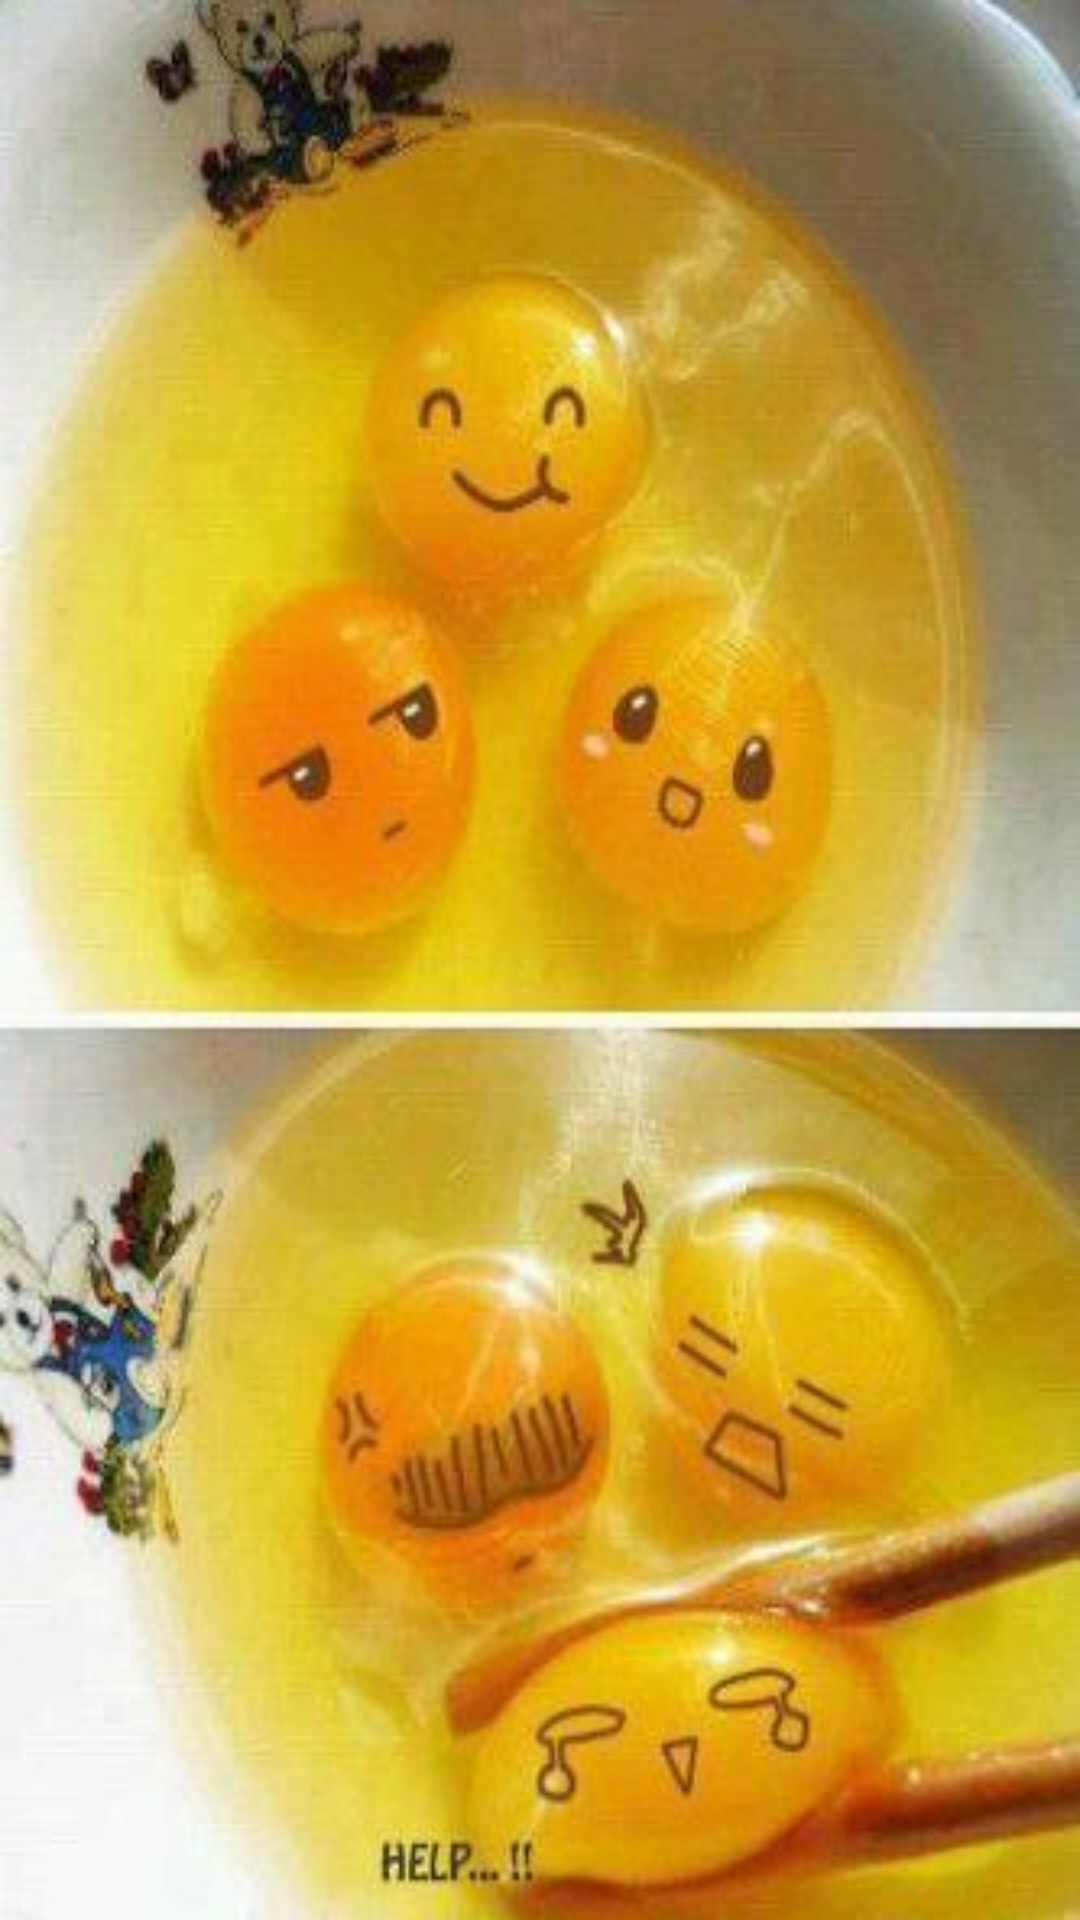

Layout XML and referenced resources for this Android screen:
<!-- AndroidManifest.xml: application theme AppTheme -->
<!-- res/layout/activity_spalsh_screen.xml -->
<?xml version="1.0" encoding="utf-8"?>

<LinearLayout xmlns:android="http://schemas.android.com/apk/res/android"
    android:id="@+id/splash_screen"
    android:layout_width="match_parent"
    android:layout_height="match_parent"
    android:background="@drawable/splash_screen"
    android:orientation="vertical" >

    <LinearLayout
        android:id="@+id/splash_weight_top"
        android:layout_width="match_parent"
        android:layout_height="match_parent"
        android:layout_weight=".3"
        android:gravity="center"
        android:orientation="vertical" >
  	</LinearLayout>

    <LinearLayout
        android:id="@+id/splash_weight_bottom"
        android:layout_width="match_parent"
        android:layout_height="match_parent"
        android:layout_weight=".7"
        android:orientation="vertical" >

        <ProgressBar
            android:id="@+id/progressBar"
            android:layout_width="wrap_content"
            android:layout_height="wrap_content"
            android:layout_gravity="center" >
        </ProgressBar>
    </LinearLayout>

</LinearLayout>
<!-- resources referenced by this layout -->
<resources>
  <!-- drawable splash_screen: jpg bitmap (drawable, 24103 bytes) -->
  <style name="AppTheme" parent="AppBaseTheme">        
      </style>
  <style name="AppBaseTheme" parent="@style/Theme.Sherlock.Light.DarkActionBar">        
      </style>
</resources>
